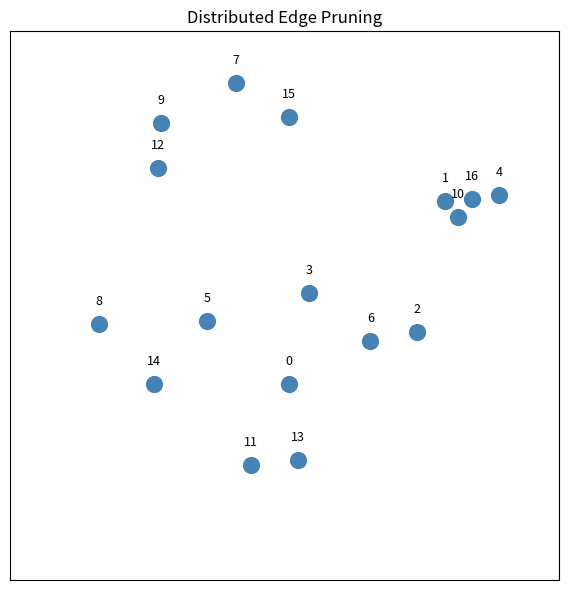

Write the Python code that produced this figure.
"""Distributed redundant edge pruning on random connected graphs.

This module implements the communication and topology-management idea
described in the user specification: Every iteration draws a fresh connected
graph with 5-20 nodes, robots learn about their neighborhood hop-by-hop, and
when a cycle is detected they immediately decide whether to prune the longer
edge. Only one candidate edge is processed per round; every other edge is
treated as critical during that decision. Once the edge is removed the updated
knowledge is retained and subsequent rounds continue until no further pruning is
possible.
"""


from __future__ import annotations

import math
import heapq
from typing import Dict, Iterable, List, Optional, Set, Tuple

import numpy as np

Edge = Tuple[int, int]


def _edge_key(a: int, b: int) -> Edge:
    """Return a canonical undirected edge representation."""
    return (a, b) if a < b else (b, a)


class ConsensusPruningSimulation:
    """
    Manage multi-hop knowledge propagation and length-based edge pruning.

    Usage pattern:
        sim = ConsensusPruningSimulation()
        sim.start_new_iteration()
        history = sim.run_until_converged()
    """

    def __init__(
        self,
        min_nodes: int = 5,
        max_nodes: int = 20,
        num_nodes: Optional[int] = None,
        rng: Optional[np.random.Generator] = None,
        verbose: bool = False,
    ) -> None:
        if num_nodes is not None:
            if num_nodes < 3:
                raise ValueError("Number of nodes must be at least 3.")
            self.min_nodes = num_nodes
            self.max_nodes = num_nodes
            self.fixed_num_nodes: Optional[int] = num_nodes
        else:
            if min_nodes < 3 or max_nodes < min_nodes:
                raise ValueError("Node bounds must satisfy 3 <= min_nodes <= max_nodes.")
            self.min_nodes = min_nodes
            self.max_nodes = max_nodes
            self.fixed_num_nodes = None
        self.rng = rng or np.random.default_rng()
        self.verbose = verbose

        self.nodes: List[int] = []
        self.positions: Optional[np.ndarray] = None
        self.graph: Dict[int, Set[int]] = {}
        self.edge_lengths: Dict[Edge, float] = {}
        self.initial_edge_lengths: Dict[Edge, float] = {}
        self.knowledge: Dict[int, Dict[Edge, float]] = {}
        self.knowledge_round: int = 0
        self.completed_prunes: List[Edge] = []
        self.processed_edges: Set[Edge] = set()
        self.local_candidates: List[Optional[Dict[str, object]]] = []
        self.proposal_messages: List[Optional[Dict[str, object]]] = []
        self.proposal_history: Dict[Tuple[int, Edge], Dict[str, int]] = {}

    # ------------------------------------------------------------------ #
    # Random graph generation
    # ------------------------------------------------------------------ #
    def set_verbose(self, enabled: bool) -> None:
        """Toggle real-time console logging."""
        self.verbose = enabled

    def _add_edge(self, a: int, b: int) -> None:
        if a == b:
            return
        edge = _edge_key(a, b)
        if edge in self.edge_lengths:
            return
        distance = float(np.linalg.norm(self.positions[a] - self.positions[b]))
        self.graph[a].add(b)
        self.graph[b].add(a)
        self.edge_lengths[edge] = distance

    def _generate_positions(self, n: int) -> np.ndarray:
        return self.rng.random((n, 2))

    def _build_random_connected_graph(self) -> None:
        if self.fixed_num_nodes is not None:
            n_nodes = self.fixed_num_nodes
        else:
            n_nodes = int(self.rng.integers(self.min_nodes, self.max_nodes + 1))
        self.nodes = list(range(n_nodes))
        self.num_robots = n_nodes
        self.positions = self._generate_positions(n_nodes)
        self.graph = {node: set() for node in self.nodes}
        self.edge_lengths = {}
        self.initial_edge_lengths = {}
        self.knowledge = {}
        self.completed_prunes = []

        # Random spanning tree for connectivity.
        for node in self.nodes[1:]:
            parent = int(self.rng.integers(0, node))
            self._add_edge(node, parent)

        # Sprinkle additional edges to create cycles.
        potential_edges: List[Edge] = []
        for i in self.nodes:
            for j in range(i + 1, n_nodes):
                if j not in self.graph[i]:
                    potential_edges.append((i, j))
        self.rng.shuffle(potential_edges)
        target_extra = max(1, n_nodes // 2)
        added = 0
        for u, v in potential_edges:
            if added >= target_extra:
                break
            if self.rng.random() < 0.5:
                self._add_edge(u, v)
                added += 1

        if added == 0 and potential_edges:
            self._add_edge(*potential_edges[0])

        self.initial_edge_lengths = dict(self.edge_lengths)
        self._prime_local_knowledge()
        self.local_candidates = [None for _ in self.nodes]
        self.proposal_messages = [None for _ in self.nodes]
        self.proposal_history = {}
        if self.verbose:
            print(
                f"[init] generated graph with {n_nodes} nodes, "
                f"{len(self.edge_lengths)} edges "
                f"(extra edges added: {added})"
            )

    def _prime_local_knowledge(self) -> None:
        self.knowledge = {}
        for node in self.nodes:
            local = {}
            for neighbor in self.graph[node]:
                edge = _edge_key(node, neighbor)
                local[edge] = self.edge_lengths[edge]
            self.knowledge[node] = local
        self.knowledge_round = 0
        self.processed_edges = set()
        self.local_candidates = [None for _ in self.nodes]
        self.proposal_messages = [None for _ in self.nodes]
        self.proposal_history = {}

    # ------------------------------------------------------------------ #
    # Knowledge propagation and detection
    # ------------------------------------------------------------------ #
    def _propagate_one_hop(self) -> bool:
        """Each robot shares its current knowledge with one-hop neighbors."""
        learned = False
        snapshot = {node: dict(edges) for node, edges in self.knowledge.items()}
        updated = {node: dict(edges) for node, edges in self.knowledge.items()}
        for node in self.nodes:
            combined = updated[node]
            for neighbor in self.graph[node]:
                for edge, length in snapshot[neighbor].items():
                    if edge not in combined:
                        combined[edge] = length
                        learned = True
        self.knowledge = updated
        return learned

    def _build_local_adjacency(
        self, edges: Dict[Edge, float]
    ) -> Dict[int, Dict[int, float]]:
        adjacency: Dict[int, Dict[int, float]] = {}
        for (a, b), length in edges.items():
            adjacency.setdefault(a, {})[b] = length
            adjacency.setdefault(b, {})[a] = length
        return adjacency

    def _shortest_path_without_edge(
        self,
        adjacency: Dict[int, Dict[int, float]],
        start: int,
        goal: int,
        forbidden: Edge,
    ) -> Optional[Tuple[float, List[Edge], List[float]]]:
        if start not in adjacency or goal not in adjacency:
            return None
        block = _edge_key(*forbidden)
        distances: Dict[int, float] = {start: 0.0}
        parents: Dict[int, Optional[int]] = {start: None}
        frontier: List[Tuple[float, int]] = [(0.0, start)]
        while frontier:
            dist, node = heapq.heappop(frontier)
            if dist > distances.get(node, math.inf) + 1e-9:
                continue
            if node == goal:
                path_edges: List[Edge] = []
                path_lengths: List[float] = []
                current = node
                while parents[current] is not None:
                    prev = parents[current]
                    edge = _edge_key(current, prev)
                    path_edges.append(edge)
                    weight = adjacency[prev][current]
                    path_lengths.append(weight)
                    current = prev
                path_edges.reverse()
                path_lengths.reverse()
                return dist, path_edges, path_lengths
            for nbr, weight in adjacency.get(node, {}).items():
                edge = _edge_key(node, nbr)
                if edge == block:
                    continue
                candidate = dist + weight
                if candidate + 1e-9 < distances.get(nbr, math.inf):
                    distances[nbr] = candidate
                    parents[nbr] = node
                    heapq.heappush(frontier, (candidate, nbr))
        return None

    def _nan_min(self, a: Optional[float], b: Optional[float]) -> Optional[float]:
        if a is None or (isinstance(a, float) and math.isnan(a)):
            return b
        if b is None or (isinstance(b, float) and math.isnan(b)):
            return a
        return min(a, b)

    def _is_nan(self, value: Optional[float]) -> bool:
        return value is None or (isinstance(value, float) and math.isnan(value))

    def _update_message_priority(self, message: Dict[str, object]) -> None:
        direct = float(message.get("direct_length", 0.0))
        alt_candidates: List[float] = []
        alt_max = message.get("alternative_max")
        alt_path = message.get("alternative_path")
        if not self._is_nan(alt_max):
            alt_candidates.append(float(alt_max))
        if not self._is_nan(alt_path):
            alt_candidates.append(float(alt_path))
        alt_value = min(alt_candidates) if alt_candidates else direct
        margin = direct - alt_value
        support_size = len(message.get("support", []))
        message["priority"] = (direct, margin, support_size, -message["proposer"])

    def _create_message_from_candidate(self, robot_id: int, candidate: Dict[str, object]) -> Dict[str, object]:
        message = {
            "proposer": robot_id,
            "edge": candidate["edge"],
            "direct_length": candidate["direct_length"],
            "alternative_path": candidate.get("alternative_path"),
            "alternative_max": candidate.get("alternative_max"),
            "support": {robot_id},
        }
        self._update_message_priority(message)
        return message

    def _clone_message(self, message: Dict[str, object]) -> Dict[str, object]:
        cloned = {
            "proposer": message["proposer"],
            "edge": message["edge"],
            "direct_length": message.get("direct_length"),
            "alternative_path": message.get("alternative_path"),
            "alternative_max": message.get("alternative_max"),
            "support": set(message.get("support", [])),
        }
        self._update_message_priority(cloned)
        return cloned

    def _same_proposal(self, msg_a: Dict[str, object], msg_b: Dict[str, object]) -> bool:
        return msg_a.get("proposer") == msg_b.get("proposer") and msg_a.get("edge") == msg_b.get("edge")

    def _compare_messages(self, msg_a: Dict[str, object], msg_b: Dict[str, object]) -> int:
        if msg_a["priority"] > msg_b["priority"]:
            return 1
        if msg_a["priority"] < msg_b["priority"]:
            return -1
        return 0

    def _compute_local_candidate(
        self,
        robot_id: int,
        adjacency: Dict[int, Dict[int, float]],
    ) -> Optional[Dict[str, object]]:
        local_edges = self.knowledge.get(robot_id, {})
        best_candidate: Optional[Dict[str, object]] = None
        for edge, direct_length in local_edges.items():
            if edge not in self.edge_lengths:
                continue
            result = self._shortest_path_without_edge(adjacency, edge[0], edge[1], edge)
            if result is None:
                continue
            path_length, _, path_lengths = result
            if not path_lengths:
                continue
            alt_max = max(path_lengths)
            alt_value = alt_max if not self._is_nan(alt_max) else path_length
            # MODIFIED: Remove length comparison - prune ANY redundant edge (with alternative path)
            # Original: if alt_value + 1e-6 >= direct_length: continue
            # Now we prune based on redundancy (alternative exists), not length optimization
            margin = direct_length - alt_value if alt_value < direct_length else 0.0
            candidate = {
                "edge": edge,
                "direct_length": direct_length,
                "alternative_path": path_length,
                "alternative_max": alt_max,
                "priority": (direct_length, margin, 1, -robot_id),
            }
            if best_candidate is None or candidate["priority"] > best_candidate["priority"]:
                best_candidate = candidate
        return best_candidate

    def _evaluate_edge_for_robot(
        self,
        robot_id: int,
        edge: Edge,
        adjacency: Dict[int, Dict[int, float]],
    ) -> Tuple[bool, Optional[float], Optional[float]]:
        if edge not in self.knowledge.get(robot_id, {}):
            return False, None, None
        result = self._shortest_path_without_edge(adjacency, edge[0], edge[1], edge)
        if result is None:
            return False, None, None
        path_length, _, path_lengths = result
        if not path_lengths:
            return False, path_length, None
        alt_max = max(path_lengths)
        return True, path_length, alt_max

    def _select_best_message_for_robot(
        self,
        robot_id: int,
        adjacency: Dict[int, Dict[int, float]],
    ) -> Optional[Dict[str, object]]:
        candidates: List[Dict[str, object]] = []
        local_candidate = self.local_candidates[robot_id]
        if local_candidate is not None:
            candidates.append(self._create_message_from_candidate(robot_id, local_candidate))
        if self.proposal_messages and self.proposal_messages[robot_id] is not None:
            candidates.append(self._clone_message(self.proposal_messages[robot_id]))
        for neighbor in self.graph[robot_id]:
            if self.proposal_messages and self.proposal_messages[neighbor] is not None:
                candidates.append(self._clone_message(self.proposal_messages[neighbor]))

        best_message: Optional[Dict[str, object]] = None
        for message in candidates:
            if best_message is None:
                best_message = message
                continue
            comparison = self._compare_messages(message, best_message)
            if comparison > 0:
                best_message = message
            elif comparison == 0 and self._same_proposal(message, best_message):
                best_message["support"].update(message.get("support", []))
                best_message["alternative_path"] = self._nan_min(
                    best_message.get("alternative_path"), message.get("alternative_path")
                )
                best_message["alternative_max"] = self._nan_min(
                    best_message.get("alternative_max"), message.get("alternative_max")
                )
                self._update_message_priority(best_message)

        if best_message is None:
            return None

        feasible, alt_path, alt_max = self._evaluate_edge_for_robot(robot_id, best_message["edge"], adjacency)
        if feasible:
            if robot_id not in best_message["support"]:
                best_message["support"].add(robot_id)
            best_message["alternative_path"] = self._nan_min(best_message.get("alternative_path"), alt_path)
            best_message["alternative_max"] = self._nan_min(best_message.get("alternative_max"), alt_max)
            self._update_message_priority(best_message)
        else:
            if robot_id in best_message["support"]:
                best_message["support"].discard(robot_id)
            self._update_message_priority(best_message)
        return best_message

    def _apply_edge_removal(self, edge: Edge) -> None:
        """Remove an edge from the graph and update knowledge caches."""
        a, b = edge
        if b in self.graph[a]:
            self.graph[a].remove(b)
        if a in self.graph[b]:
            self.graph[b].remove(a)
        self.edge_lengths.pop(edge, None)
        for node in self.nodes:
            self.knowledge[node].pop(edge, None)
        self.completed_prunes.append(edge)
        self.processed_edges.add(edge)
        self.proposal_history = {
            key: value for key, value in self.proposal_history.items() if key[1] != edge
        }
        if self.verbose:
            print(
                f"[apply] removed {edge}; remaining edges={len(self.edge_lengths)} "
                f"removed total={len(self.completed_prunes)}"
            )

    # ------------------------------------------------------------------ #
    # Public iteration interface
    # ------------------------------------------------------------------ #
    def start_new_iteration(self) -> None:
        self._build_random_connected_graph()

    def step(self) -> Dict[str, Optional[object]]:
        if not self.nodes:
            raise RuntimeError("No active graph. Call start_new_iteration() first.")

        self.knowledge_round += 1
        report: Dict[str, Optional[object]] = {
            "round": self.knowledge_round,
            "knowledge_updated": None,
            "proposal": None,
            "removed_edge": None,
            "decision": None,
            "affected_nodes": [],
        }

        knowledge_updated = self._propagate_one_hop()
        report["knowledge_updated"] = knowledge_updated

        adjacency_cache = [
            self._build_local_adjacency(self.knowledge.get(robot, {}))
            for robot in self.nodes
        ]

        self.local_candidates = [
            self._compute_local_candidate(robot, adjacency_cache[robot])
            for robot in self.nodes
        ]

        if self.verbose:
            for robot, candidate in enumerate(self.local_candidates):
                if candidate is None:
                    continue
                alt_max = candidate.get("alternative_max")
                alt_path = candidate.get("alternative_path")
                alt_max_str = "nan" if self._is_nan(alt_max) else f"{float(alt_max):.3f}"
                alt_path_str = "nan" if self._is_nan(alt_path) else f"{float(alt_path):.3f}"
                print(
                    f"[round {self.knowledge_round}] robot {robot} candidate {candidate['edge']} "
                    f"(len={candidate['direct_length']:.3f}, alt_max={alt_max_str}, alt_sum={alt_path_str})"
                )

        new_messages: List[Optional[Dict[str, object]]] = [None for _ in self.nodes]
        tracking: Dict[Tuple[int, Edge], Dict[str, object]] = {}

        for robot in self.nodes:
            best_message = self._select_best_message_for_robot(robot, adjacency_cache[robot])
            new_messages[robot] = best_message
            if best_message is None:
                continue
            key = (best_message["proposer"], best_message["edge"])
            entry = tracking.setdefault(
                key,
                {
                    "message": best_message,
                    "supporters": set(),
                    "priority": best_message["priority"],
                    "alternative_path": best_message.get("alternative_path"),
                    "alternative_max": best_message.get("alternative_max"),
                },
            )
            entry["supporters"].update(best_message.get("support", set()))
            entry["priority"] = best_message["priority"]
            entry["message"] = best_message
            entry["alternative_path"] = self._nan_min(
                entry.get("alternative_path"), best_message.get("alternative_path")
            )
            entry["alternative_max"] = self._nan_min(
                entry.get("alternative_max"), best_message.get("alternative_max")
            )

        active_keys = set(tracking.keys())
        self.proposal_history = {
            key: value for key, value in self.proposal_history.items() if key in active_keys
        }

        best_commit: Optional[Tuple[Tuple[int, Edge], Dict[str, object]]] = None
        best_commit_priority: Optional[Tuple[float, float, int, int]] = None

        for key, data in tracking.items():
            support_size = len(data["supporters"])
            history = self.proposal_history.get(key)
            if history is None:
                history = {"support_size": support_size, "stable_rounds": 1}
            else:
                if history["support_size"] == support_size:
                    history["stable_rounds"] += 1
                else:
                    history = {"support_size": support_size, "stable_rounds": 1}
            self.proposal_history[key] = history

            if self.verbose:
                print(
                    f"[round {self.knowledge_round}] proposal {(key[0], key[1])} "
                    f"support={support_size} stable={history['stable_rounds']}"
                )

            proposer, edge = key
            candidate = self.local_candidates[proposer]
            if candidate is None or candidate["edge"] != edge:
                continue
            # Reduced to 1 stable round for dynamic topologies
            if history["stable_rounds"] >= 1 and support_size > 0:
                priority = data["priority"]
                if best_commit_priority is None or priority > best_commit_priority:
                    best_commit = (key, data)
                    best_commit_priority = priority

        if best_commit is not None:
            key, data = best_commit
            proposer, edge = key
            supporters = sorted(data["supporters"])
            message = data["message"]
            if self.verbose:
                print(
                    f"[round {self.knowledge_round}] robot {proposer} consensus reached; pruning {edge}"
                )
            self._apply_edge_removal(edge)
            report["proposal"] = {
                "edge": edge,
                "length": message["direct_length"],
                "alternative_path": data.get("alternative_path"),
                "alternative_max": data.get("alternative_max"),
                "proposer": proposer,
                "supporters": supporters,
            }
            report["decision"] = "prune"
            report["removed_edge"] = edge
            report["affected_nodes"] = supporters
            self.proposal_messages = [None for _ in self.nodes]
            self.proposal_history.clear()
        else:
            self.proposal_messages = new_messages
            if tracking:
                best_key = max(tracking.keys(), key=lambda k: tracking[k]["priority"])
                data = tracking[best_key]
                message = data["message"]
                supporters = sorted(data["supporters"])
                report["proposal"] = {
                    "edge": message["edge"],
                    "length": message["direct_length"],
                    "alternative_path": data.get("alternative_path"),
                    "alternative_max": data.get("alternative_max"),
                    "proposer": message["proposer"],
                    "supporters": supporters,
                }
                report["decision"] = "evaluate"
                report["affected_nodes"] = supporters
            else:
                report["decision"] = "none"

        return report

    def _should_stop(self, report: Dict[str, Optional[object]]) -> bool:
        """Return True when no further pruning opportunities remain."""
        decision = report.get("decision")
        if decision in {"evaluate"}:
            return False
        if decision == "prune":
            return False
        if len(self.nodes) <= 1:
            return True
        if len(self.edge_lengths) <= len(self.nodes) - 1:
            return True
        knowledge_sizes = {len(edges) for edges in self.knowledge.values()}
        if len(knowledge_sizes) == 1 and not report.get("knowledge_updated"):
            return True
        return False

    def _capture_snapshot(self, report: Dict[str, Optional[object]]) -> Dict[str, object]:
        """Collect visualization-friendly data after each round."""
        if self.positions is None:
            raise RuntimeError("Robot positions are undefined; run start_new_iteration() first.")

        snapshot: Dict[str, object] = {
            "round": report["round"],
            "positions": np.array(self.positions, copy=True),
            "edges_active": list(sorted(self.edge_lengths.keys())),
            "edges_removed": list(self.completed_prunes),
            "focus_edge": None,
            "highlight_edge": None,
            "highlight_nodes": list(report.get("affected_nodes", []) or []),
            "recently_removed": report.get("removed_edge"),
            "knowledge_updated": bool(report.get("knowledge_updated")),
            "decision": report.get("decision"),
            "alternative_path": None,
            "alternative_max": None,
        }

        proposal_data = report.get("proposal")
        if proposal_data:
            focus_edge = proposal_data["edge"]
            snapshot["alternative_path"] = proposal_data.get("alternative_path")
            snapshot["alternative_max"] = proposal_data.get("alternative_max")
            snapshot["focus_edge"] = focus_edge
            if report.get("decision") != "prune":
                snapshot["highlight_edge"] = focus_edge

        if report.get("removed_edge") is not None:
            snapshot["highlight_edge"] = None
            snapshot["focus_edge"] = report["removed_edge"]

        return snapshot

    def load_external_state(
        self,
        positions: np.ndarray,
        edge_lengths: Dict[Edge, float],
    ) -> None:
        """Populate the internal state from an externally supplied graph."""
        num_nodes = positions.shape[0]
        self.nodes = list(range(num_nodes))
        self.num_robots = num_nodes
        self.positions = np.array(positions, dtype=float)
        normalized_edges = {
            _edge_key(*edge): float(length) for edge, length in edge_lengths.items()
        }
        self.edge_lengths = normalized_edges
        self.initial_edge_lengths = dict(normalized_edges)
        self.graph = {node: set() for node in self.nodes}
        for (a, b) in normalized_edges.keys():
            self.graph[a].add(b)
            self.graph[b].add(a)

        self._prime_local_knowledge()
        self.local_candidates = [None for _ in self.nodes]
        self.proposal_messages = [None for _ in self.nodes]
        self.proposal_history = {}

    def prune_graph_from_state(
        self,
        positions: np.ndarray,
        edge_lengths: Dict[Edge, float],
        max_rounds: int = 200,
    ) -> Tuple[List[Dict[str, Optional[object]]], Dict[Edge, float]]:
        """
        Run the consensus pruning protocol on an externally provided graph.

        Parameters
        ----------
        positions : np.ndarray
            Node layout (used only for reporting/visualisation).
        edge_lengths : Dict[Edge, float]
            Mapping of undirected edges to their lengths.
        max_rounds : int
            Maximum number of hop-based communication rounds to simulate.

        Returns
        -------
        Tuple[List[Dict[str, Optional[object]]], Dict[Edge, float]]
            Round-by-round reports and the final surviving edge set with lengths.
        """
        self.load_external_state(positions, edge_lengths)
        history, _ = self.run_with_snapshots(max_rounds=max_rounds)
        return history, dict(self.edge_lengths)

    def _simulate(
        self, max_rounds: int
    ) -> Iterable[Tuple[Dict[str, Optional[object]], Dict[str, object]]]:
        """Yield per-round reports and snapshots until convergence or limit."""
        for _ in range(max_rounds):
            report = self.step()
            snapshot = self._capture_snapshot(report)
            yield report, snapshot
            if self._should_stop(report):
                break

    def run_until_converged(
        self,
        max_rounds: int = 200,
    ) -> List[Dict[str, Optional[object]]]:
        """Execute synchronous rounds until no further pruning is possible."""
        history: List[Dict[str, Optional[object]]] = []
        for report, _ in self._simulate(max_rounds):
            history.append(report)
        return history

    def run_with_snapshots(
        self,
        max_rounds: int = 200,
    ) -> Tuple[
        List[Dict[str, Optional[object]]],
        List[Dict[str, object]],
    ]:
        """Run the protocol and return both reports and visualization snapshots."""
        history: List[Dict[str, Optional[object]]] = []
        snapshots: List[Dict[str, object]] = []
        for report, snapshot in self._simulate(max_rounds):
            history.append(report)
            snapshots.append(snapshot)
        return history, snapshots

    def run_batch(
        self,
        iterations: int,
        max_rounds: int = 200,
    ) -> Iterable[Dict[str, object]]:
        for _ in range(max(0, iterations)):
            self.start_new_iteration()
            history, _ = self.run_with_snapshots(max_rounds=max_rounds)
            yield {
                "num_nodes": len(self.nodes),
                "initial_edges": dict(self.initial_edge_lengths),
                "final_edges": dict(self.edge_lengths),
                "removed_edges": list(self.completed_prunes),
                "history": history,
            }


def animate_single_run(
    seed: Optional[int] = None,
    max_rounds: int = 200,
    interval_ms: int = 700,
    repeat: bool = False,
    figsize: Tuple[float, float] = (6.0, 6.0),
    verbose: bool = True,
    num_nodes: Optional[int] = None,
):
    """
    Launch a matplotlib animation visualizing one pruning iteration.

    Parameters
    ----------
    seed : Optional[int]
        Seed for the random generator controlling both graph construction and layout.
    max_rounds : int
        Maximum number of synchronous communication rounds to display.
    interval_ms : int
        Delay (in milliseconds) between animation frames.
    repeat : bool
        Whether the animation should loop after finishing.
    figsize : Tuple[float, float]
        Size of the matplotlib figure in inches.
    verbose : bool
        When True, print per-round decisions and candidate edges to stdout.
    num_nodes : Optional[int]
        Fix the number of robots/nodes for the generated graph. If omitted, the
        simulator samples a value between min_nodes and max_nodes.

    Returns
    -------
    matplotlib.animation.FuncAnimation
        The animation object (also displayed via plt.show()).
    """

    from matplotlib import pyplot as plt
    from matplotlib.animation import FuncAnimation
    from matplotlib.collections import LineCollection

    rng = np.random.default_rng(seed)
    if num_nodes is not None and num_nodes < 3:
        raise ValueError("Number of nodes must be at least 3.")
    sim = ConsensusPruningSimulation(rng=rng, verbose=verbose, num_nodes=num_nodes)
    sim.start_new_iteration()
    history, snapshots = sim.run_with_snapshots(max_rounds=max_rounds)
    if not snapshots:
        raise RuntimeError("Simulation completed without any rounds; increase max_rounds.")

    positions = snapshots[0]["positions"]
    node_count = positions.shape[0]

    fig, ax = plt.subplots(figsize=figsize)
    ax.set_aspect("equal")
    margin = 0.1
    ax.set_xlim(-margin, 1.0 + margin)
    ax.set_ylim(-margin, 1.0 + margin)
    ax.set_xticks([])
    ax.set_yticks([])
    ax.set_title("Distributed Edge Pruning")

    node_scatter = ax.scatter(
        positions[:, 0],
        positions[:, 1],
        s=180,
        color="steelblue",
        edgecolors="white",
        linewidths=1.0,
        zorder=3,
    )

    labels = []
    for idx, (x, y) in enumerate(positions):
        labels.append(
            ax.text(x, y + 0.035, str(idx), ha="center", va="bottom", fontsize=9, zorder=4)
        )

    active_lines = LineCollection([], colors="tab:blue", linewidths=2.2, zorder=1)
    removed_lines = LineCollection(
        [], colors="0.75", linewidths=1.5, linestyles="dashed", zorder=0
    )
    highlight_lines = LineCollection([], colors="tab:red", linewidths=3.5, zorder=2)

    ax.add_collection(removed_lines)
    ax.add_collection(active_lines)
    ax.add_collection(highlight_lines)

    status_text = ax.text(
        0.02,
        0.98,
        "",
        transform=ax.transAxes,
        ha="left",
        va="top",
        fontsize=10,
        family="monospace",
        bbox=dict(boxstyle="round,pad=0.4", facecolor="white", alpha=0.8),
    )

    def build_segments(edge_list: Iterable[Edge]) -> List[np.ndarray]:
        segments: List[np.ndarray] = []
        for a, b in edge_list:
            if a < 0 or b < 0 or a >= num_nodes or b >= num_nodes:
                continue
            segments.append(np.vstack((positions[a], positions[b])))
        return segments

    def update(frame_idx: int):
        snapshot = snapshots[frame_idx]

        active_lines.set_segments(build_segments(snapshot["edges_active"]))
        removed_lines.set_segments(build_segments(snapshot["edges_removed"]))

        highlight_edge = snapshot.get("highlight_edge")
        focus_edge = snapshot.get("focus_edge")
        highlight_lines.set_segments(
            build_segments([highlight_edge]) if highlight_edge is not None else []
        )

        colors = []
        highlight_nodes = set(snapshot.get("highlight_nodes", []))
        endpoint_nodes: Set[int] = set()
        if focus_edge is not None:
            endpoint_nodes.update(focus_edge)
        for node_id in range(node_count):
            color = "steelblue"
            if node_id in highlight_nodes:
                color = "orange"
            if node_id in endpoint_nodes:
                color = "crimson"
            colors.append(color)
        node_scatter.set_facecolors(colors)

        status_lines = [
            f"Round: {snapshot['round']}",
            f"Active edges: {len(snapshot['edges_active'])}",
            f"Removed edges: {len(snapshot['edges_removed'])}",
        ]
        if focus_edge is not None:
            status_lines.append(f"Focus edge: {focus_edge}")
            alt_max = snapshot.get("alternative_max")
            if alt_max is not None and not math.isnan(alt_max):
                status_lines.append(f"Alt max: {alt_max:.3f}")
            alt_path = snapshot.get("alternative_path")
            if alt_path is not None and not math.isnan(alt_path):
                status_lines.append(f"Alt sum: {alt_path:.3f}")
        elif snapshot["knowledge_updated"]:
            status_lines.append("Knowledge expanding")
        decision = snapshot.get("decision")
        if decision:
            status_lines.append(f"Decision: {decision}")
        status_text.set_text("\n".join(status_lines))

        return (
            node_scatter,
            active_lines,
            removed_lines,
            highlight_lines,
            status_text,
        )

    animation = FuncAnimation(
        fig,
        update,
        frames=len(snapshots),
        interval=interval_ms,
        blit=False,
        repeat=repeat,
    )

    plt.tight_layout()
    plt.show()
    return animation


__all__ = [
    "ConsensusPruningSimulation",
    "animate_single_run",
]


if __name__ == "__main__":
    try:
        raw_input_value = input(
            "Enter the number of robots (>=3) [press Enter for random]: "
        ).strip()
    except EOFError:
        raw_input_value = ""

    chosen_nodes: Optional[int] = None
    if raw_input_value:
        try:
            parsed = int(raw_input_value)
            if parsed < 3:
                print("Number must be at least 3. Falling back to random selection.")
            else:
                chosen_nodes = parsed
        except ValueError:
            print("Invalid input. Falling back to random selection.")

    animate_single_run(num_nodes=chosen_nodes)
